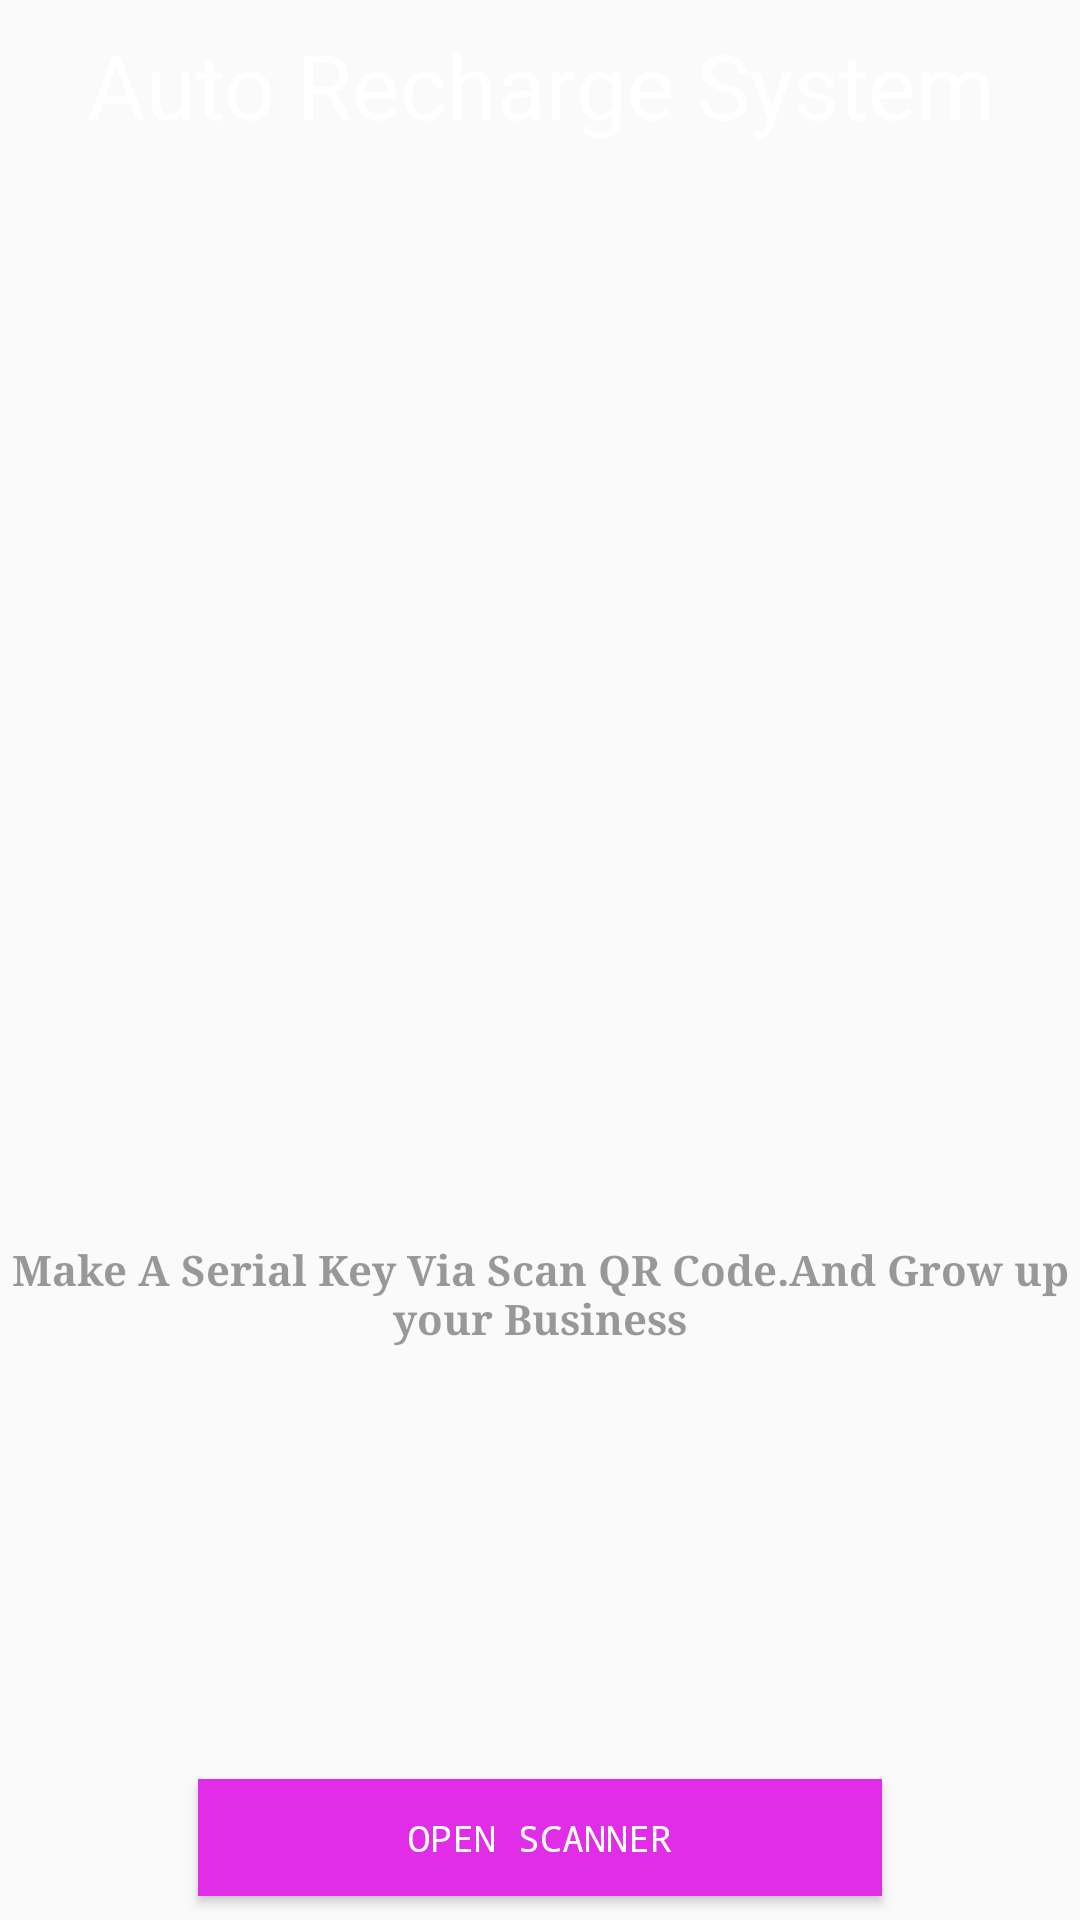

Here is an Android app screen rendered from its layout file. Give the layout XML and the strings, colors and styles it references.
<!-- AndroidManifest.xml: application theme FullScreen -->
<!-- res/layout/activity_main.xml -->
<?xml version="1.0" encoding="utf-8"?>
<android.support.constraint.ConstraintLayout xmlns:android="http://schemas.android.com/apk/res/android"
    xmlns:app="http://schemas.android.com/apk/res-auto"
    xmlns:tools="http://schemas.android.com/tools"
    android:layout_width="match_parent"
    android:layout_height="match_parent"
    tools:context="com.itvillage.serialkeymaker.serialkeymaker.MainActivity">

    <ImageView
        android:id="@+id/imageView2"
        android:layout_width="match_parent"
        android:layout_height="124dp"
        android:background="@drawable/header_sign_up" />

    <TextView
        android:layout_width="match_parent"
        android:layout_height="wrap_content"
        android:layout_marginEnd="8dp"
        android:layout_marginStart="8dp"
        android:layout_marginTop="8dp"
        android:gravity="center"
        android:text="Auto Recharge System"
        android:textColor="#fff"
        android:textSize="30sp"
        app:layout_constraintEnd_toEndOf="parent"
        app:layout_constraintStart_toStartOf="parent"
        app:layout_constraintTop_toTopOf="parent" />

    <ImageView
        android:id="@+id/imageView"
        android:layout_width="wrap_content"
        android:layout_height="wrap_content"
        android:layout_marginEnd="8dp"
        android:layout_marginStart="8dp"
        android:layout_marginTop="60dp"
        android:background="@drawable/gold_key"
        app:layout_constraintEnd_toEndOf="parent"
        app:layout_constraintStart_toStartOf="parent"
        app:layout_constraintTop_toBottomOf="@+id/imageView2" />

    <TextView
        android:id="@+id/textView"
        android:layout_width="wrap_content"
        android:layout_height="wrap_content"
        android:layout_marginBottom="144dp"
        android:layout_marginEnd="8dp"
        android:gravity="center"
        android:text="Make A Serial Key Via Scan QR Code.And Grow up your Business"
        android:fontFamily="serif"
        android:textStyle="bold"
        android:textColor="#64000000"
        app:layout_constraintBottom_toTopOf="@+id/demoBut"
        app:layout_constraintEnd_toEndOf="parent"
        app:layout_constraintHorizontal_bias="0.0"
        app:layout_constraintStart_toStartOf="parent" />

    <Button
        android:id="@+id/demoBut"
        android:layout_width="228dp"
        android:layout_height="39dp"
        android:layout_marginBottom="8dp"
        android:layout_marginEnd="8dp"
        android:layout_marginStart="8dp"
        android:background="@color/colorAccent"
        android:fontFamily="monospace"
        android:padding="10dp"
        android:text="Open Scanner"
        android:textColor="#fff"
        android:textSize="12sp"
        app:layout_constraintBottom_toBottomOf="parent"
        app:layout_constraintEnd_toEndOf="parent"
        app:layout_constraintStart_toStartOf="parent"
        tools:ignore="MissingConstraints" />

</android.support.constraint.ConstraintLayout>
<!-- resources referenced by this layout -->
<resources>
  <color name="colorAccent">#e12de7</color>
  <style name="FullScreen" parent="Theme.AppCompat.Light.NoActionBar">
          
          <item name="colorPrimary">@color/colorPrimary</item>
          <item name="colorPrimaryDark">@color/colorPrimaryDark</item>
          <item name="colorAccent">@color/colorAccent</item>
      </style>
  <color name="colorPrimary">#e12de7</color>
  <color name="colorPrimaryDark">#e12de7</color>
</resources>
